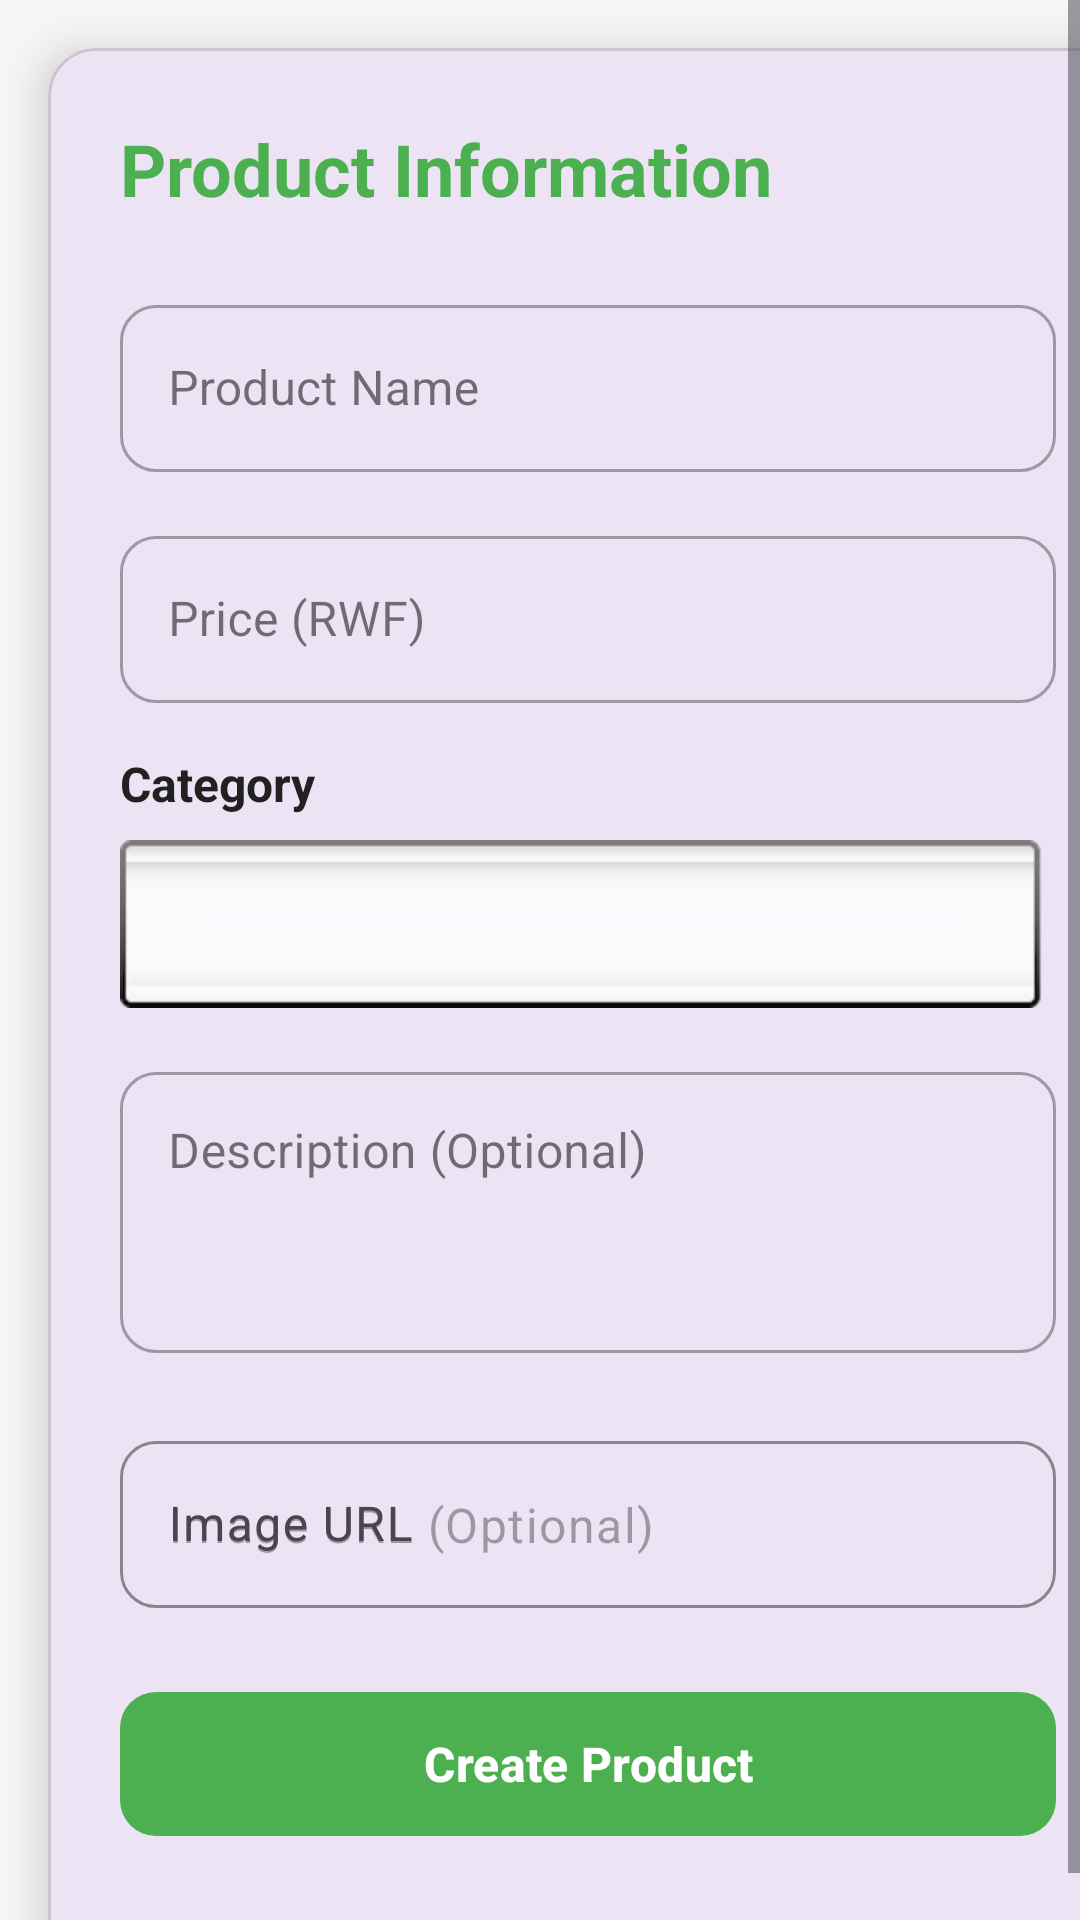

Reconstruct the res/layout file that produces this screen, plus the resources it refers to.
<!-- AndroidManifest.xml: application theme Theme.Agniment22 -->
<!-- res/layout/fragment_product_form.xml -->
<?xml version="1.0" encoding="utf-8"?>
<ScrollView xmlns:android="http://schemas.android.com/apk/res/android"
    xmlns:app="http://schemas.android.com/apk/res-auto"
    android:layout_width="match_parent"
    android:layout_height="match_parent"
    android:fillViewport="true"
    android:background="#F5F5F5">

    <com.google.android.material.card.MaterialCardView
        android:layout_width="match_parent"
        android:layout_height="wrap_content"
        android:layout_margin="16dp"
        app:cardCornerRadius="16dp"
        app:cardElevation="8dp">

        <LinearLayout
            android:layout_width="match_parent"
            android:layout_height="wrap_content"
            android:orientation="vertical"
            android:padding="24dp">

            <TextView
                android:layout_width="match_parent"
                android:layout_height="wrap_content"
                android:text="Product Information"
                android:textSize="24sp"
                android:textStyle="bold"
                android:textColor="#4CAF50"
                android:layout_marginBottom="24dp" />

            <com.google.android.material.textfield.TextInputLayout
                android:layout_width="match_parent"
                android:layout_height="wrap_content"
                android:hint="Product Name"
                style="@style/Widget.MaterialComponents.TextInputLayout.OutlinedBox"
                app:boxCornerRadiusTopStart="12dp"
                app:boxCornerRadiusTopEnd="12dp"
                app:boxCornerRadiusBottomStart="12dp"
                app:boxCornerRadiusBottomEnd="12dp"
                android:layout_marginBottom="16dp">

                <com.google.android.material.textfield.TextInputEditText
                    android:id="@+id/editTextName"
                    android:layout_width="match_parent"
                    android:layout_height="wrap_content"
                    android:inputType="text"
                    android:maxLines="1" />
            </com.google.android.material.textfield.TextInputLayout>

            <com.google.android.material.textfield.TextInputLayout
                android:layout_width="match_parent"
                android:layout_height="wrap_content"
                android:hint="Price (RWF)"
                style="@style/Widget.MaterialComponents.TextInputLayout.OutlinedBox"
                app:boxCornerRadiusTopStart="12dp"
                app:boxCornerRadiusTopEnd="12dp"
                app:boxCornerRadiusBottomStart="12dp"
                app:boxCornerRadiusBottomEnd="12dp"
                android:layout_marginBottom="16dp"
                app:prefixText="RWF ">

                <com.google.android.material.textfield.TextInputEditText
                    android:id="@+id/editTextPrice"
                    android:layout_width="match_parent"
                    android:layout_height="wrap_content"
                    android:inputType="number"
                    android:maxLines="1" />
            </com.google.android.material.textfield.TextInputLayout>

            <TextView
                android:layout_width="wrap_content"
                android:layout_height="wrap_content"
                android:text="Category"
                android:textSize="16sp"
                android:textStyle="bold"
                android:textColor="#212121"
                android:layout_marginBottom="8dp" />

            <Spinner
                android:id="@+id/spinnerCategory"
                android:layout_width="match_parent"
                android:layout_height="wrap_content"
                android:layout_marginBottom="16dp"
                android:background="@android:drawable/spinner_background"
                android:padding="12dp"
                android:minHeight="48dp" />

            <com.google.android.material.textfield.TextInputLayout
                android:layout_width="match_parent"
                android:layout_height="wrap_content"
                android:hint="Description (Optional)"
                style="@style/Widget.MaterialComponents.TextInputLayout.OutlinedBox"
                app:boxCornerRadiusTopStart="12dp"
                app:boxCornerRadiusTopEnd="12dp"
                app:boxCornerRadiusBottomStart="12dp"
                app:boxCornerRadiusBottomEnd="12dp"
                android:layout_marginBottom="24dp">

                <com.google.android.material.textfield.TextInputEditText
                    android:id="@+id/editTextDescription"
                    android:layout_width="match_parent"
                    android:layout_height="wrap_content"
                    android:inputType="textMultiLine"
                    android:minLines="3"
                    android:maxLines="5"
                    android:gravity="top" />
            </com.google.android.material.textfield.TextInputLayout>

            
            <com.google.android.material.textfield.TextInputLayout
                android:layout_width="match_parent"
                android:layout_height="wrap_content"
                android:hint="@string/image_url_label"
                app:boxBackgroundMode="outline"
                app:boxStrokeColor="@color/primary"
                app:boxCornerRadiusTopStart="12dp"
                app:boxCornerRadiusTopEnd="12dp"
                app:boxCornerRadiusBottomStart="12dp"
                app:boxCornerRadiusBottomEnd="12dp"
                android:layout_marginBottom="24dp">

                <com.google.android.material.textfield.TextInputEditText
                    android:id="@+id/editTextImageUrl"
                    android:layout_width="match_parent"
                    android:layout_height="wrap_content"
                    android:inputType="textUri"
                    android:hint="@string/image_url_hint" />
            </com.google.android.material.textfield.TextInputLayout>

            <com.google.android.material.button.MaterialButton
                android:id="@+id/buttonSubmit"
                android:layout_width="match_parent"
                android:layout_height="56dp"
                android:text="Create Product"
                android:textSize="16sp"
                android:textStyle="bold"
                app:cornerRadius="12dp"
                app:backgroundTint="#4CAF50"
                android:textColor="@android:color/white" />

        </LinearLayout>
    </com.google.android.material.card.MaterialCardView>
</ScrollView>
<!-- resources referenced by this layout -->
<resources>
  <color name="primary">#4CAF50</color>
  <string name="image_url_hint">Image URL (Optional)</string>
  <string name="image_url_label">Image URL</string>
  <style name="Theme.Agniment22" parent="Base.Theme.Agniment22" />
  <style name="Base.Theme.Agniment22" parent="Theme.Material3.DayNight.NoActionBar">
          
          
      </style>
</resources>
